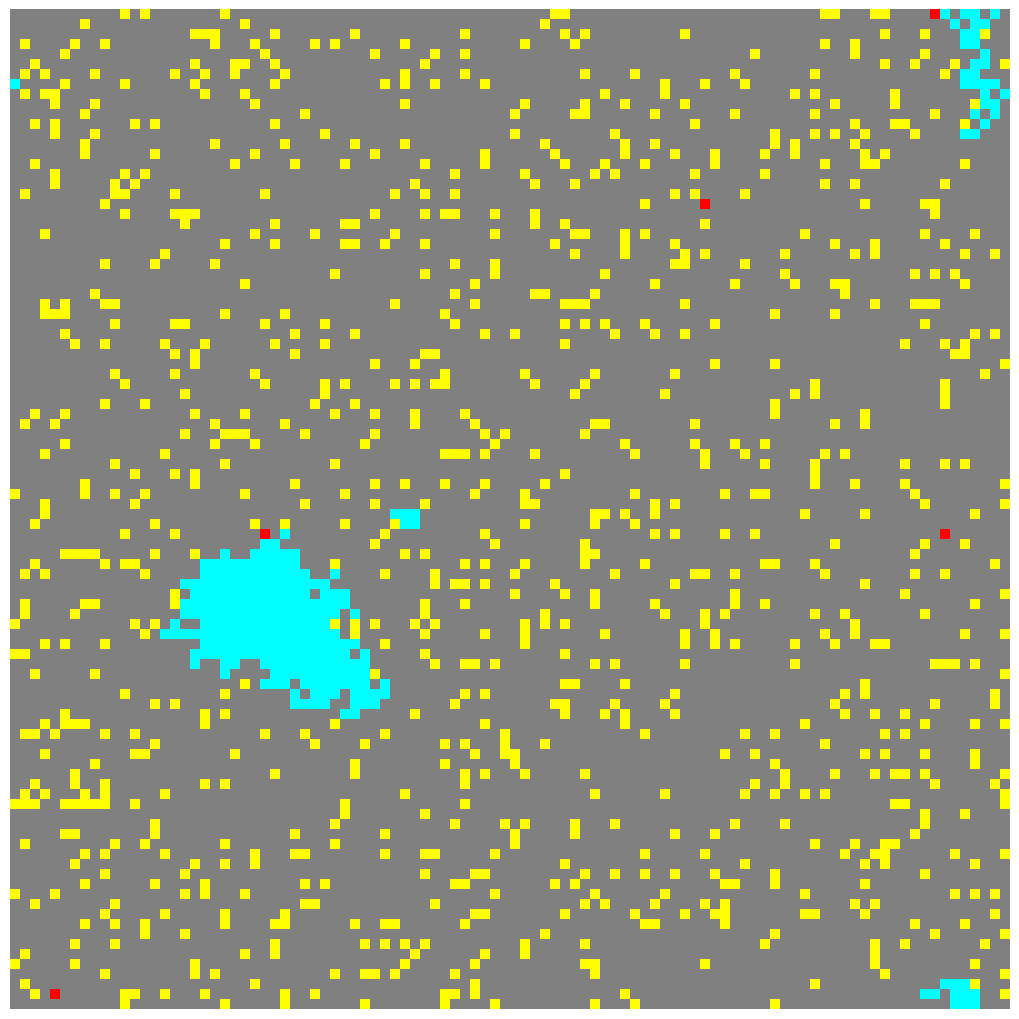

Python code for this plot:
# -*- coding: utf-8 -*-
"""
Created on Tue Mar  1 14:02:09 2016

[redacted]
"""
import random
import numpy as np

    #constantes a predefinir

size=100
nb_pers=1000
pt_eau=60
nb_inf=5
proba_inf=10
proba_dead=10
proba_immun=1

                  
def new(size,nb_pers,pt_eau,nb_inf,proba_inf, proba_dead, proba_immun):
    mat=np.zeros([size,size])
    n=mat.shape[0]
    m=mat.shape[1]
    cmp=0
    cpt=0
    c=0
    nb_mer=0
   
    
    if (pt_eau>0):
        while(nb_mer<3):
            i=random.randint(0,size-1)
            j=random.randint(0,size-1)
            mat[i,j]=-1
            while (cpt<pt_eau):
                for i in range(n):
                    for j in range(m):
                        k=random.randint(-1,1)
                        l=random.randint(-1,1)
                        if (mat[i,j]==-1 and mat[(i+k)%n,(j+l)%m]==0):
                            mat[(i+k)%n,(j+l)%m]=-1
                            cpt=cpt+1
            cpt=0
            nb_mer=nb_mer+1
        
    while (cmp<nb_pers):
        i=random.randint(0,size-1)
        j=random.randint(0,size-1)
        if (mat[i,j]==0):
            mat[i,j]=1
            cmp=cmp+1
    
    while (c<nb_inf):
        i=random.randint(0,size-1)
        j=random.randint(0,size-1)
        if (mat[i,j]==1):
            mat[i,j]=2
            c=c+1
    
    return mat #retourne la matrice avec tout les points.
    


        #changement des points dans mat avec des probabilités  
def iteration(cells,proba_inf,proba_dead,proba_immun):
    n=cells.shape[0]
    m=cells.shape[1]
    cpt_morts=0
    cells2 = np.copy(cells)
    etat2=np.copy(cells2)
    for i in range(n):
        for j in range(m):
            k=random.randint(-1,1)
            l=random.randint(-1,1)
            
        #deplacement des personnes (infectes et sains) 
            if (cells2[i,j]==1 and cells2[(i+k)%n,(j+l)%m]==0):
                cells2[(i+k)%n,(j+l)%m]=1
                etat2[(i+k)%n,(j+l)%m]=etat2[(i+k)%n,(j+l)%m]+1
                etat2[i,j]=etat2[i,j]-1            
            elif (cells2[i,j]==2 and cells2[(i+k)%n,(j+l)%m]==0):
                cells2[(i+k)%n,(j+l)%m]=2
                etat2[(i+k)%n,(j+l)%m]=etat2[(i+k)%n,(j+l)%m]+2
                etat2[i,j]=etat2[i,j]-2
            elif (cells2[i,j]==3 and cells2[(i+k)%n,(j+l)%m]==0):
                cells2[(i+k)%n,(j+l)%m]=3
                etat2[(i+k)%n,(j+l)%m]=etat2[(i+k)%n,(j+l)%m]+3
                etat2[i,j]=etat2[i,j]-3
              
        #infection des gens sains
            elif (cells2[i,j]==2 and cells2[(i+k)%n,(j+l)%m]==1):
                f=random.randint(1,100)           #pourcentage de chance d'etre infecte
                if (f>100-proba_inf):
                    cells2[(i+k)%n,(j+l)%m]=2
                    etat2[(i+k)%n,(j+l)%m]=etat2[(i+k)%n,(j+l)%m]+1
            
        #transformation des infectes (mort ou vif)
            if(cells2[i,j]==2):
                g=random.randint(1,1000)          #calcul du risque de mourir
                h=random.randint(1,1000)          #calcul de chance d'etre immunise contre la maladie
                if(g<=proba_dead):
                    etat2[i,j]=-5
                    cpt_morts=cpt_morts+1
                elif(h<=proba_immun):
                    etat2[i,j]=3
            
            
            if (etat2[i,j]==1):
                cells2[i,j]=1
            elif (etat2[i,j]==2) :
                cells2[i,j]=2
            elif (etat2[i,j]==3) :
                cells2[i,j]=3
            elif (etat2[i,j]==-1):
                cells2[i,j]=-1
            else:
                cells2[i,j]=0
    
    return cells2

def iteration_fin(mat,proba_inf,proba_dead,proba_immun):
    i=0
    while ((2 in mat) and (i<300)):
        mat=iteration(mat,proba_inf,proba_dead,proba_immun)
        i=i+1
#    print(i)
    return mat

def stats(mat,nb_personnes):
   
    survivants=0
    nb_immun=0
    n=mat.shape[0]
    m=mat.shape[1]
    for i in range(n):
        for j in range(m):
            if(mat[i,j]==3):
                nb_immun=nb_immun+1
            if(mat[i,j]==1):
                survivants=survivants+1
    survivants=nb_immun+survivants
    p_survivants=survivants*100/nb_personnes
    p_immun=nb_immun*100/nb_personnes
    p_morts=(nb_personnes-survivants)*100/nb_personnes
    return (p_morts,p_survivants,p_immun)



def simulation(size,nb_pers,pt_eau,nb_inf,proba_inf, proba_dead, proba_immun):
    
    cells=new(size,nb_pers,pt_eau,nb_inf,proba_inf, proba_dead, proba_immun)
    cells = iteration_fin(cells,proba_inf,proba_dead,proba_immun)
    p_morts,p_survivants,p_immun = stats(cells,nb_pers )
    
    return p_morts              #à modifier en fonction de l'objet d'étude




def moyenne(size,nb_pers,pt_eau,nb_inf,proba_inf, proba_dead, proba_immun,maxi):
    compteur=0
    somme=0
    while compteur<maxi:
        somme=somme+simulation(size,nb_pers,pt_eau,nb_inf,proba_inf, proba_dead, proba_immun)
        compteur=compteur+1
    return somme/maxi

cells=new(size,nb_pers,pt_eau,nb_inf,proba_inf,proba_dead,proba_immun)

from matplotlib import pyplot
from matplotlib import colors
import matplotlib.animation as animation

cmap = colors.ListedColormap(['cyan','grey','yellow','red','white'])
                      
import matplotlib.pyplot as plt
size = np.array(cells.shape)
dpi = 72
figsize= size[1]/float(dpi),size[0]/float(dpi)
fig = plt.figure(figsize = (10,10), dpi = dpi, facecolor = "white")
fig.add_axes([0.0, 0.0, 1.0, 1.0], frameon = False)
im=plt.imshow(cells, interpolation = 'nearest', cmap=cmap,vmin=-1,vmax=3)
plt.xticks([]), plt.yticks([])

def update(*args):
   global cells
   cells = iteration(cells,proba_inf,proba_dead,proba_immun)
   im.set_array(cells)
   return im,

ani = animation.FuncAnimation(fig, update, frames=range(20), interval=100)
plt.show()
        

#import matplotlib.pyplot as plt
#
#x = np.linspace(1,19,10)
#print(x)            #si jamais les x ne sont pas des entiers, le programme ne fonctionnera pas
#y = [moyenne(size,nb_pers,pt_eau,nb_inf,proba_inf,proba_dead,p,5) for p in x ]
#plt.plot(x,y,'ro')
#plt.show()
            